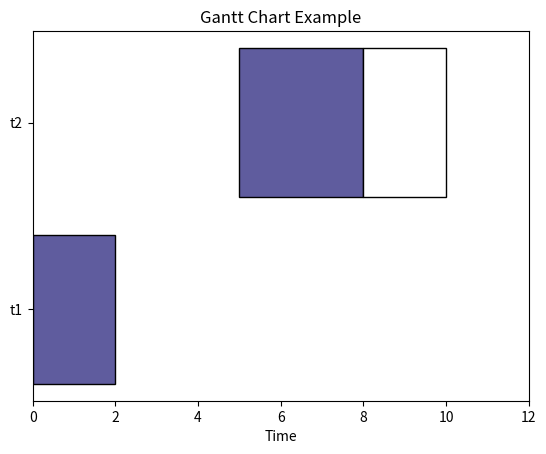

Python code for this plot:
# this is an experimental workspace. Not part of the main program. Should be deleted soon

import matplotlib.pyplot as plt

t1name = "t1"
t1color = "#5f5c9e"
t1start = 0
t1duration = 2

t2name = "t2"
t2color = "#5f5c9e"
t2start = 5
t2duration = 5

# Split point: 3 units after t2 starts
split_time = t2start + 3

fig, ax = plt.subplots()

# Draw t1 with border
ax.barh(t1name, t1duration, left=t1start, color=t1color, edgecolor="black")

# Draw t2 in two segments (both with border)
ax.barh(t2name, 3, left=t2start, color=t2color, edgecolor="black")     # first colored part
ax.barh(t2name, 2, left=split_time, color="white", edgecolor="black")  # white (inactive) part

ax.set_xlabel("Time")
ax.set_xlim(0, 12)
ax.set_title("Gantt Chart Example")

plt.show()

